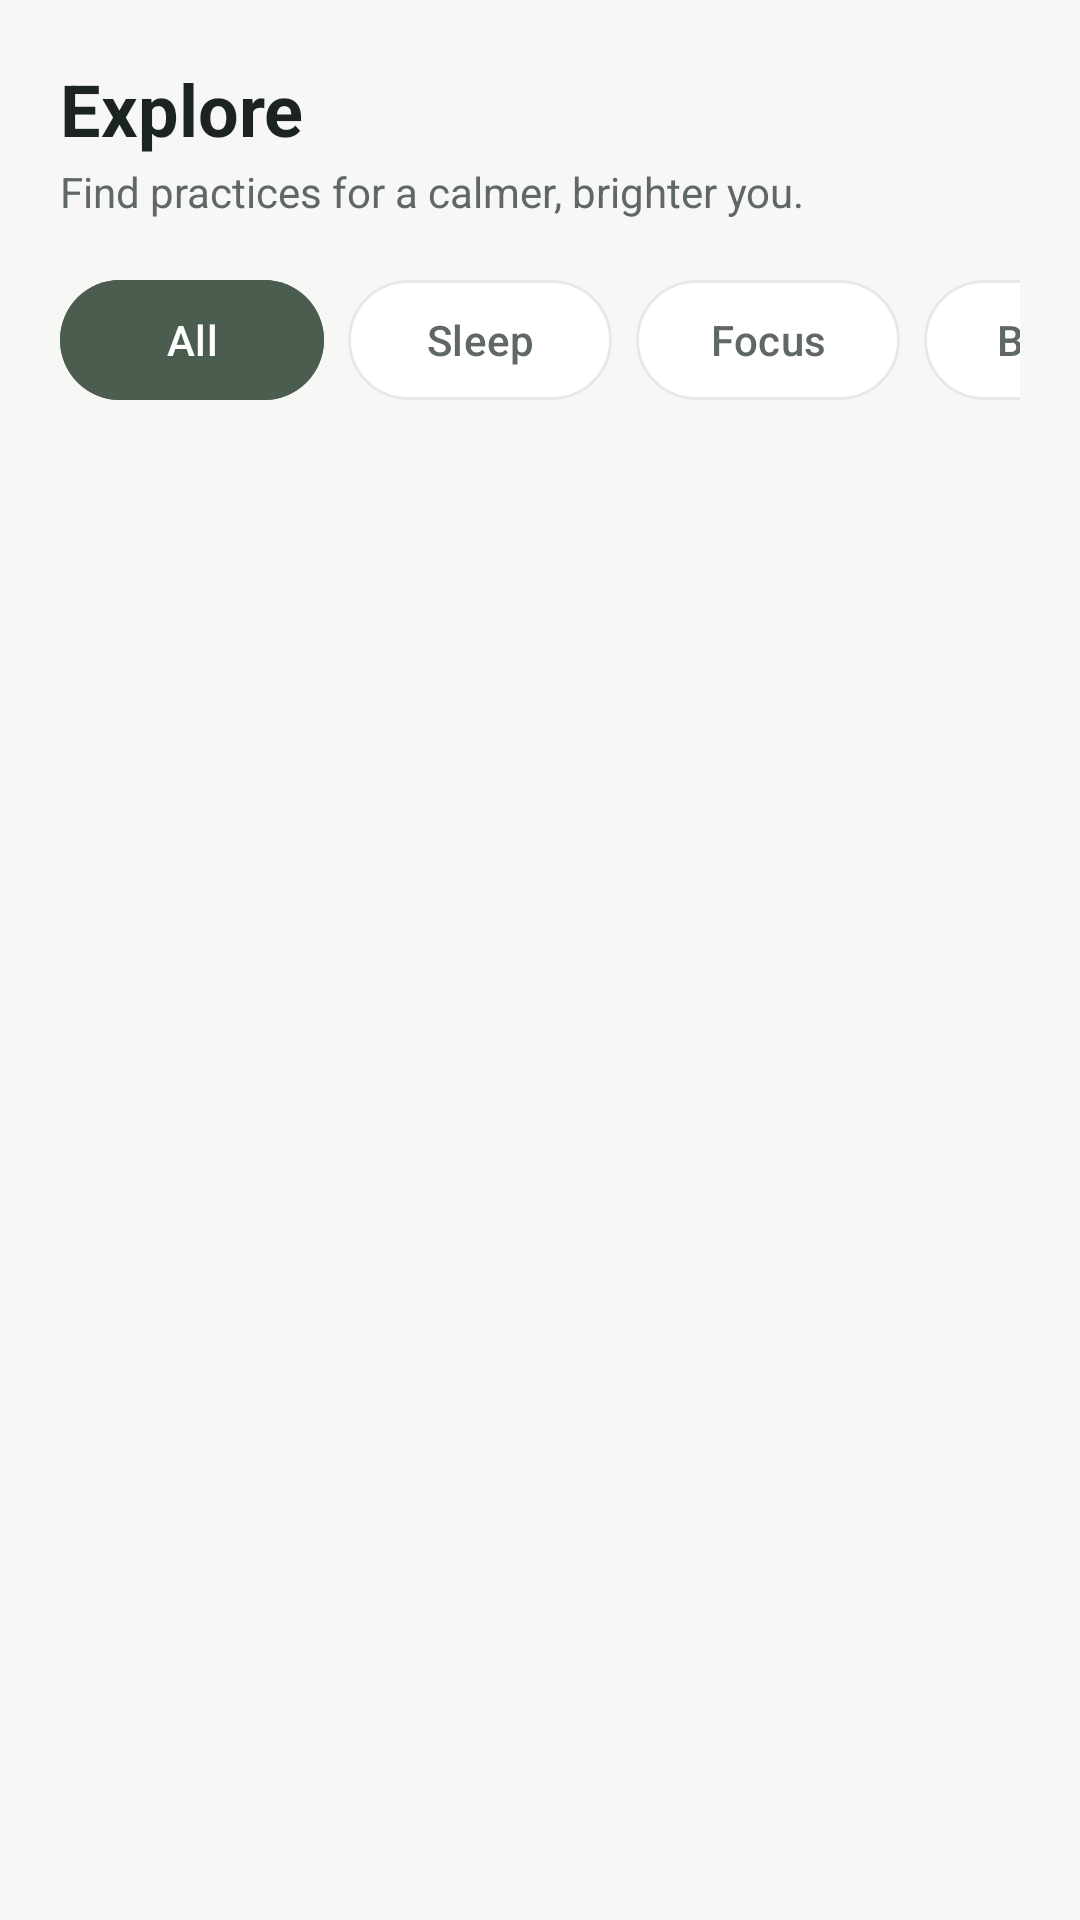

Here is an Android app screen rendered from its layout file. Give the layout XML and the strings, colors and styles it references.
<!-- AndroidManifest.xml: application theme Theme.Serene -->
<!-- res/layout/fragment_explore.xml -->
<?xml version="1.0" encoding="utf-8"?>
<LinearLayout xmlns:android="http://schemas.android.com/apk/res/android"
    xmlns:app="http://schemas.android.com/apk/res-auto"
    android:layout_width="match_parent"
    android:layout_height="match_parent"
    android:background="@color/serene_bg"
    android:orientation="vertical"
    android:padding="20dp">

    <TextView
        android:layout_width="match_parent"
        android:layout_height="wrap_content"
        android:text="Explore"
        android:textColor="@color/serene_text_primary"
        android:textSize="24sp"
        android:textStyle="bold" />

    <TextView
        android:layout_width="match_parent"
        android:layout_height="wrap_content"
        android:layout_marginTop="2dp"
        android:text="Find practices for a calmer, brighter you."
        android:textColor="@color/serene_text_secondary"
        android:textSize="14sp" />

    
    <HorizontalScrollView
        android:layout_width="match_parent"
        android:layout_height="wrap_content"
        android:layout_marginTop="16dp"
        android:scrollbars="none">

        <LinearLayout
            android:layout_width="wrap_content"
            android:layout_height="wrap_content"
            android:orientation="horizontal">

            <com.google.android.material.button.MaterialButton
                android:id="@+id/btnFilterAll"
                android:layout_width="wrap_content"
                android:layout_height="wrap_content"
                android:layout_marginEnd="8dp"
                android:backgroundTint="@color/serene_primary"
                android:text="All"
                android:textColor="@color/white"
                app:cornerRadius="20dp" />

            <com.google.android.material.button.MaterialButton
                android:id="@+id/btnFilterSleep"
                android:layout_width="wrap_content"
                android:layout_height="wrap_content"
                android:layout_marginEnd="8dp"
                android:backgroundTint="@color/serene_card_bg"
                android:text="Sleep"
                android:textColor="@color/serene_text_secondary"
                app:cornerRadius="20dp"
                app:strokeColor="@color/serene_divider"
                app:strokeWidth="1dp" />

            <com.google.android.material.button.MaterialButton
                android:id="@+id/btnFilterFocus"
                android:layout_width="wrap_content"
                android:layout_height="wrap_content"
                android:layout_marginEnd="8dp"
                android:backgroundTint="@color/serene_card_bg"
                android:text="Focus"
                android:textColor="@color/serene_text_secondary"
                app:cornerRadius="20dp"
                app:strokeColor="@color/serene_divider"
                app:strokeWidth="1dp" />

            <com.google.android.material.button.MaterialButton
                android:id="@+id/btnFilterBreathwork"
                android:layout_width="wrap_content"
                android:layout_height="wrap_content"
                android:layout_marginEnd="8dp"
                android:backgroundTint="@color/serene_card_bg"
                android:text="Breathwork"
                android:textColor="@color/serene_text_secondary"
                app:cornerRadius="20dp"
                app:strokeColor="@color/serene_divider"
                app:strokeWidth="1dp" />

            <com.google.android.material.button.MaterialButton
                android:id="@+id/btnFilterMovement"
                android:layout_width="wrap_content"
                android:layout_height="wrap_content"
                android:layout_marginEnd="8dp"
                android:backgroundTint="@color/serene_card_bg"
                android:text="Movement"
                android:textColor="@color/serene_text_secondary"
                app:cornerRadius="20dp"
                app:strokeColor="@color/serene_divider"
                app:strokeWidth="1dp" />

            <com.google.android.material.button.MaterialButton
                android:id="@+id/btnFilterSounds"
                android:layout_width="wrap_content"
                android:layout_height="wrap_content"
                android:backgroundTint="@color/serene_card_bg"
                android:text="Sounds"
                android:textColor="@color/serene_text_secondary"
                app:cornerRadius="20dp"
                app:strokeColor="@color/serene_divider"
                app:strokeWidth="1dp" />

        </LinearLayout>
    </HorizontalScrollView>

    
    <androidx.recyclerview.widget.RecyclerView
        android:id="@+id/recyclerViewPractices"
        android:layout_width="match_parent"
        android:layout_height="0dp"
        android:layout_marginTop="16dp"
        android:layout_weight="1" />

</LinearLayout>
<!-- resources referenced by this layout -->
<resources>
  <color name="serene_bg">#F7F8F6</color>
  <color name="serene_card_bg">#FFFFFF</color>
  <color name="serene_divider">#E5EAE6</color>
  <color name="serene_primary">#4A5D4E</color>
  <color name="serene_text_primary">#1C2420</color>
  <color name="serene_text_secondary">#606863</color>
  <color name="white">#FFFFFFFF</color>
  <style name="Theme.Serene" parent="Base.Theme.Serene" />
  <style name="Base.Theme.Serene" parent="Theme.Material3.DayNight.NoActionBar">
          
          <item name="colorPrimary">@color/serene_primary</item>
          <item name="colorOnPrimary">@color/serene_on_primary</item>
          <item name="colorPrimaryContainer">@color/serene_primary_container</item>
          <item name="colorSurface">@color/serene_card_bg</item>
          <item name="colorOnSurface">@color/serene_text_primary</item>
          <item name="android:windowBackground">@color/serene_bg</item>
      </style>
  <color name="serene_on_primary">#FFFFFF</color>
  <color name="serene_primary_container">#D4E2D4</color>
</resources>
